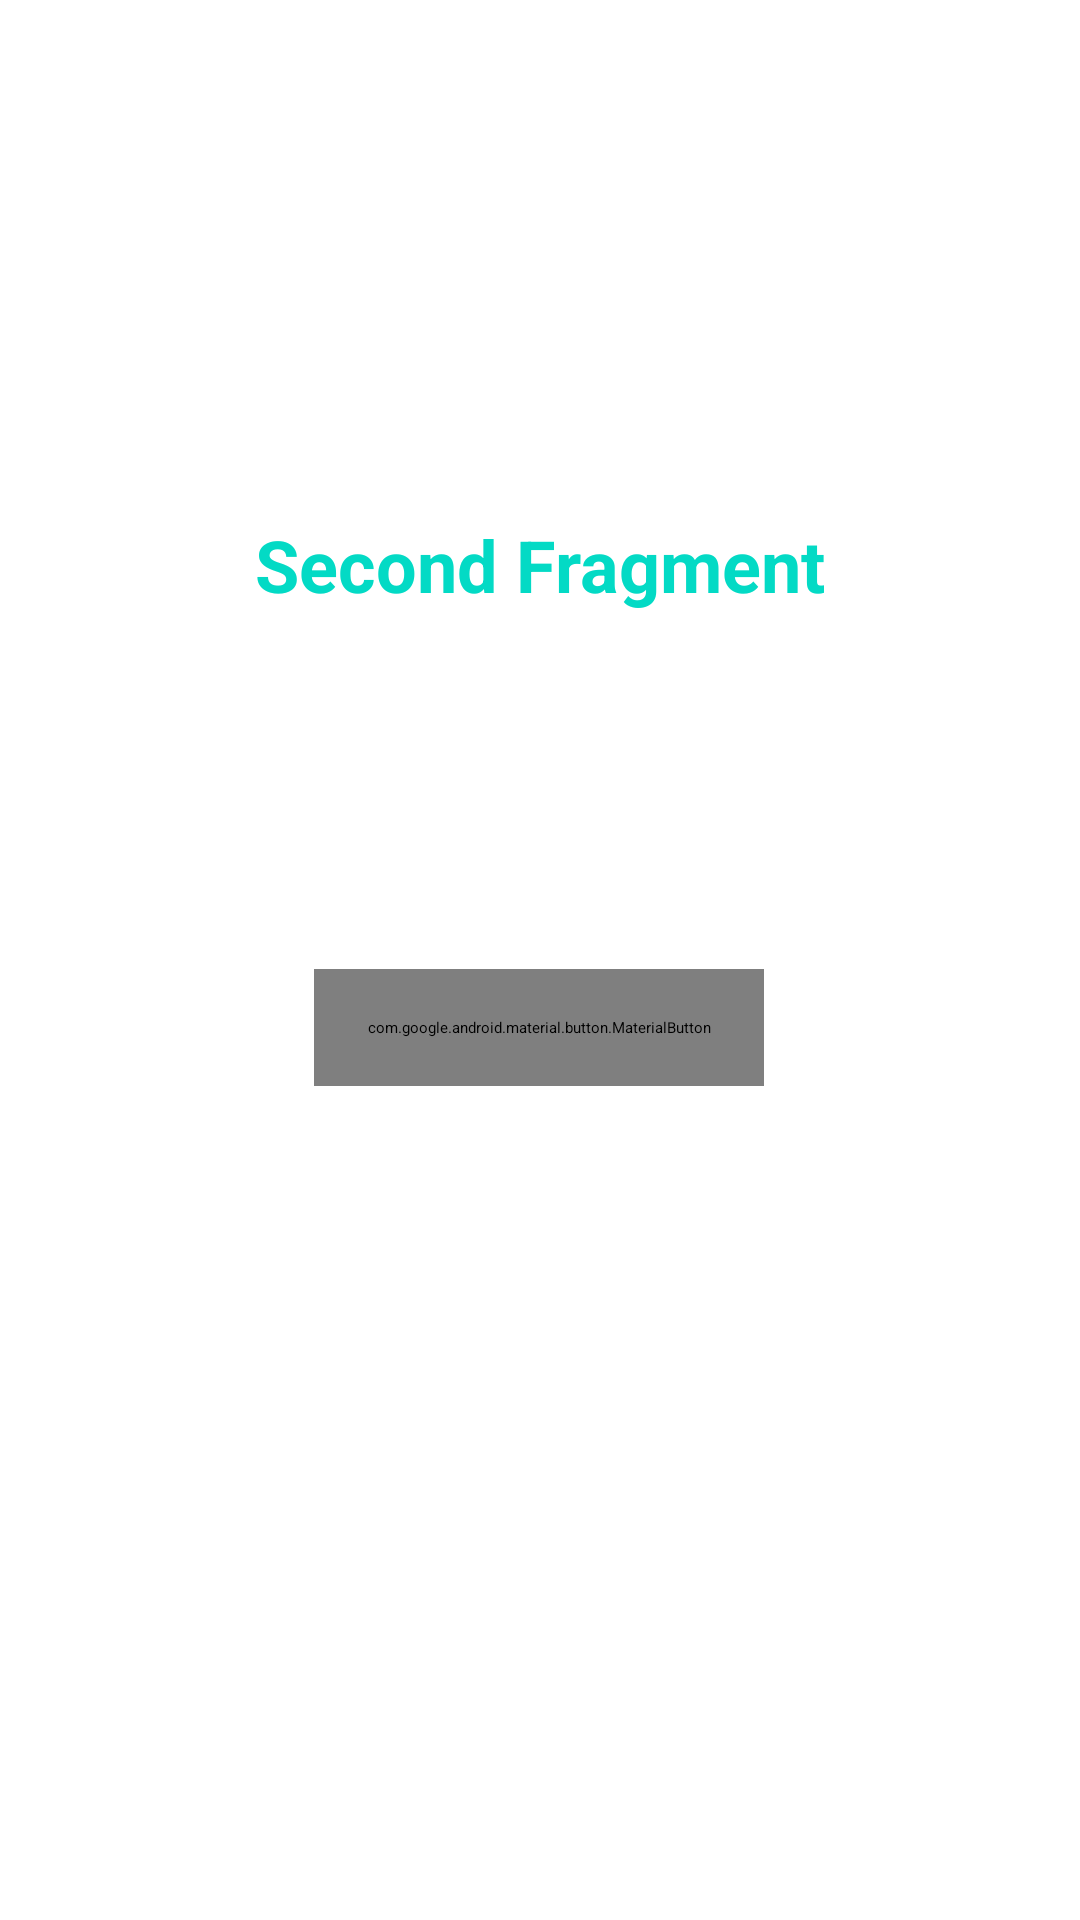

Layout XML and referenced resources for this Android screen:
<!-- AndroidManifest.xml: application theme Theme.Lesson2 -->
<!-- res/layout/fragment_second.xml -->
<?xml version="1.0" encoding="utf-8"?>
<androidx.constraintlayout.widget.ConstraintLayout xmlns:android="http://schemas.android.com/apk/res/android"
    xmlns:app="http://schemas.android.com/apk/res-auto"
    xmlns:tools="http://schemas.android.com/tools"
    android:layout_width="match_parent"
    android:layout_height="match_parent"
    tools:context=".screens.SecondFragment">

    <TextView
        android:id="@+id/textView"
        android:layout_width="wrap_content"
        android:layout_height="wrap_content"
        android:layout_marginTop="172dp"
        android:text="Second Fragment"
        android:textColor="@color/teal_200"
        android:textSize="24sp"
        android:textStyle="bold"
        app:layout_constraintEnd_toEndOf="parent"
        app:layout_constraintStart_toStartOf="parent"
        app:layout_constraintTop_toTopOf="parent"
        />

    <com.google.android.material.button.MaterialButton
        android:id="@+id/btn_back"
        android:layout_width="150dp"
        android:layout_height="wrap_content"
        android:padding="16dp"
        android:text="Back"
        android:textAllCaps="false"
        app:layout_constraintBottom_toBottomOf="parent"
        app:layout_constraintEnd_toEndOf="parent"
        app:layout_constraintHorizontal_bias="0.498"
        app:layout_constraintStart_toStartOf="parent"
        app:layout_constraintTop_toBottomOf="@+id/textView"
        app:layout_constraintVertical_bias="0.299" />
</androidx.constraintlayout.widget.ConstraintLayout>
<!-- resources referenced by this layout -->
<resources>
  <color name="teal_200">#FF03DAC5</color>
</resources>
